Run: headless pygame with SDL's dummy video driver; simulated clock (each Clock.tick advances the game by its frame time, no real sleeping); random seed 0; keys injected as events and as key.get_pressed() state; no mouse input.
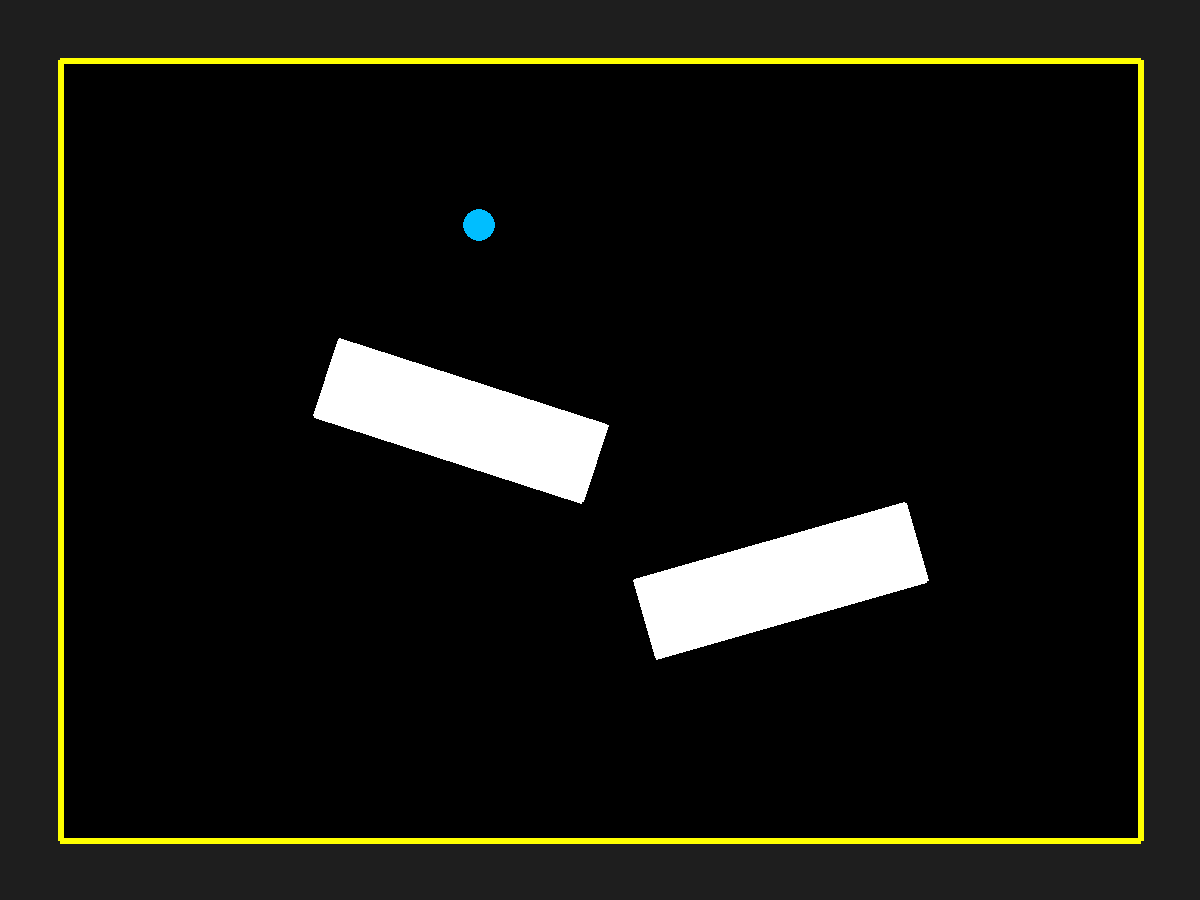
Frame 1 of 4 · flips 1–60 · no input
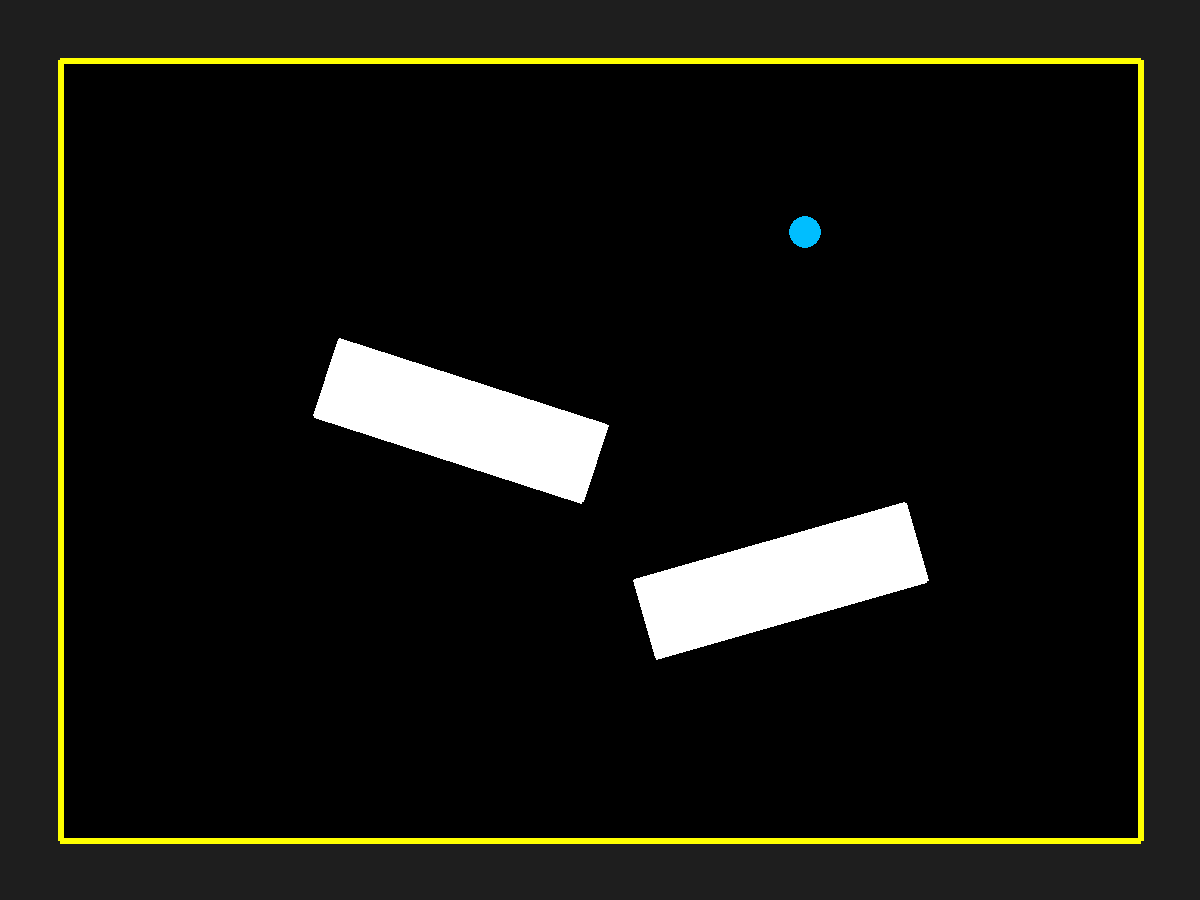
Frame 2 of 4 · flips 61–180 · tapped SPACE, RETURN · held RIGHT (→), D
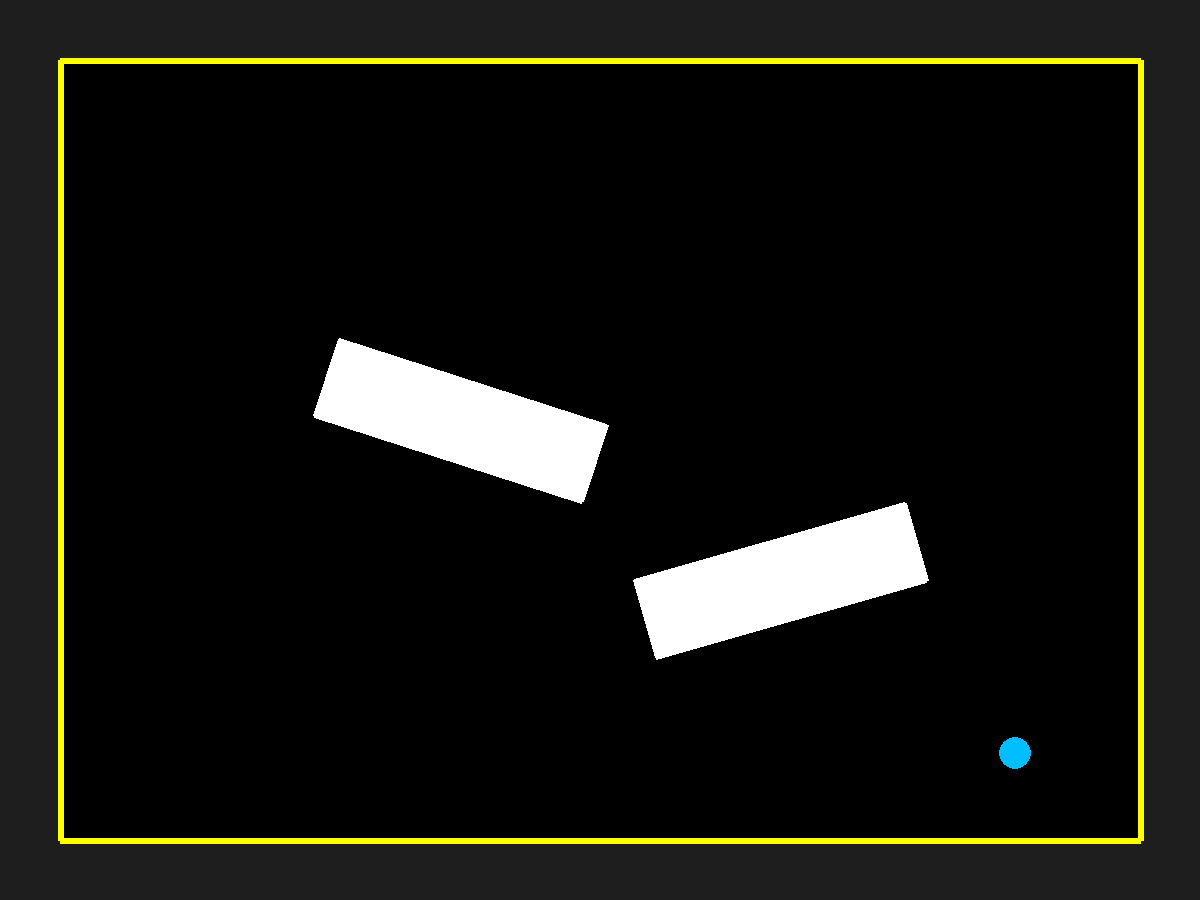
Frame 3 of 4 · flips 181–300 · held DOWN (↓), S
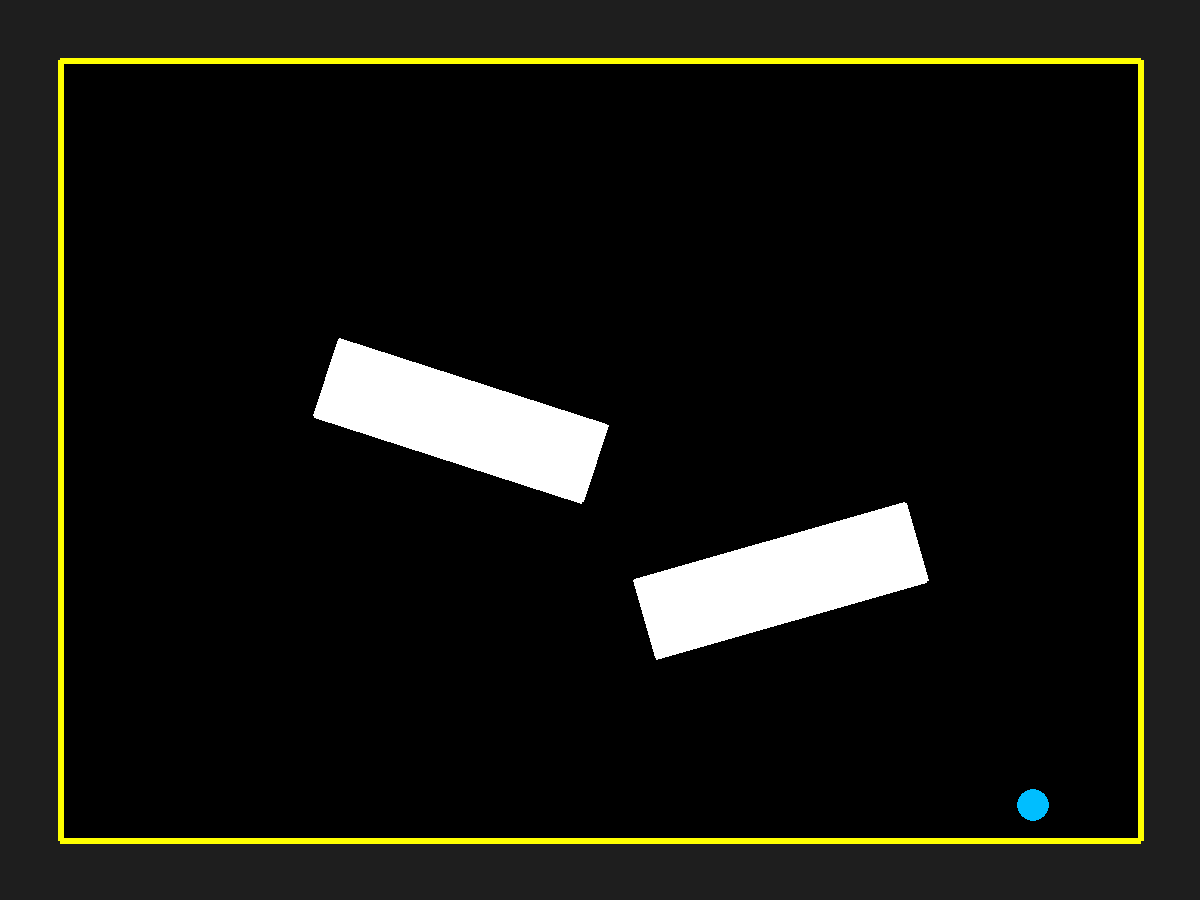
Frame 4 of 4 · flips 301–420 · held LEFT (←), A, UP (↑), W

The pygame program that drew these frames:

from __future__ import annotations

from dataclasses import dataclass
import math
import pygame


EPS = 1e-9


def dot(ax: float, ay: float, bx: float, by: float) -> float:
    return ax * bx + ay * by


def clamp(x: float, lo: float, hi: float) -> float:
    return lo if x < lo else hi if x > hi else x


def unit(vx: float, vy: float) -> tuple[float, float]:
    l = math.hypot(vx, vy)
    return (vx / l, vy / l) if l > 0 else (0.0, 0.0)


def perp(vx: float, vy: float) -> tuple[float, float]:
    return -vy, vx


@dataclass
class Segment:
    x1: float
    y1: float
    x2: float
    y2: float

    @property
    def dx(self) -> float:
        return self.x2 - self.x1

    @property
    def dy(self) -> float:
        return self.y2 - self.y1

    @property
    def normal_cw_unit(self) -> tuple[float, float]:
        # CW normal of segment direction
        return unit(-self.dy, self.dx)


@dataclass
class Rectangle:
    s1: Segment
    s2: Segment
    s3: Segment
    s4: Segment
    pts: list[tuple[float, float]]
    fill_color: tuple[int, int, int]
    border_color: tuple[int, int, int]

    @staticmethod
    def make(
        cx: float,
        cy: float,
        w: float,
        h: float,
        angle: float,
        fill_color: tuple[int, int, int],
        border_color: tuple[int, int, int],
        normals: str = "inward",  # "inward" for outer, "outward" for obstacles
    ) -> "Rectangle":
        hw = w / 2.0
        hh = h / 2.0
        c = math.cos(angle)
        s = math.sin(angle)

        local = [(-hw, -hh), (hw, -hh), (hw, hh), (-hw, hh)]
        pts: list[tuple[float, float]] = []
        for lx, ly in local:
            x = cx + lx * c - ly * s
            y = cy + lx * s + ly * c
            pts.append((x, y))

        poly_pts = list(reversed(pts)) if normals == "outward" else list(pts)
        p0, p1, p2, p3 = poly_pts

        return Rectangle(
            s1=Segment(p0[0], p0[1], p1[0], p1[1]),
            s2=Segment(p1[0], p1[1], p2[0], p2[1]),
            s3=Segment(p2[0], p2[1], p3[0], p3[1]),
            s4=Segment(p3[0], p3[1], p0[0], p0[1]),
            pts=pts,
            fill_color=fill_color,
            border_color=border_color,
        )

    def segments(self) -> tuple[Segment, Segment, Segment, Segment]:
        return self.s1, self.s2, self.s3, self.s4

    def draw(self, surface: pygame.Surface, border_width: int = 4) -> None:
        draw_pts = [(round(x), round(y)) for x, y in self.pts]
        pygame.draw.polygon(surface, self.fill_color, draw_pts, 0)
        pygame.draw.polygon(surface, self.border_color, draw_pts, border_width)


@dataclass
class Ball:
    x: float
    y: float
    r: float
    color: tuple[int, int, int]
    vx: float
    vy: float
    g: float = 900.0  # px/s^2

    def draw(self, surface: pygame.Surface) -> None:
        pygame.draw.circle(surface, self.color, (round(self.x), round(self.y)), int(self.r))


# ---------- Continuous collision (swept) helpers ----------

def ray_hit_circle(
    ox: float, oy: float,
    vx: float, vy: float,
    cx: float, cy: float,
    r: float
) -> tuple[bool, float, float, float]:
    """
    Ray from O along V intersects circle at C with radius r.
    Returns (hit, t, nx, ny) with t in [0,1] desired by caller.
    Normal is outward from circle at hit point.
    """
    # Solve |(O + tV) - C|^2 = r^2
    fx = ox - cx
    fy = oy - cy

    a = dot(vx, vy, vx, vy)
    b = 2.0 * dot(fx, fy, vx, vy)
    c = dot(fx, fy, fx, fy) - r * r

    if a < EPS:
        return (False, 0.0, 0.0, 0.0)

    disc = b * b - 4.0 * a * c
    if disc < 0.0:
        return (False, 0.0, 0.0, 0.0)

    sqrt_disc = math.sqrt(disc)
    t1 = (-b - sqrt_disc) / (2.0 * a)
    t2 = (-b + sqrt_disc) / (2.0 * a)

    t = None
    if 0.0 <= t1 <= 1.0:
        t = t1
    elif 0.0 <= t2 <= 1.0:
        t = t2

    if t is None:
        return (False, 0.0, 0.0, 0.0)

    hx = ox + vx * t
    hy = oy + vy * t
    nx, ny = unit(hx - cx, hy - cy)
    return (True, t, nx, ny)


def swept_ball_vs_segment(
    ox: float, oy: float,
    vx: float, vy: float,
    r: float,
    seg: Segment
) -> tuple[bool, float, float, float]:
    """
    Swept collision of moving point (ball center) vs capsule around segment (radius r).
    Returns earliest hit (hit, t, nx, ny) where normal points AWAY from segment surface
    (i.e. direction to push the ball center).
    """
    ax, ay = seg.x1, seg.y1
    bx, by = seg.x2, seg.y2
    sx, sy = bx - ax, by - ay
    L = math.hypot(sx, sy)
    if L < EPS:
        return ray_hit_circle(ox, oy, vx, vy, ax, ay, r)

    tx, ty = sx / L, sy / L               # tangent unit
    nx0, ny0 = -ty, tx                    # one of the normals (perp of tangent)

    # Express motion in segment local coordinates:
    # coordinate along tangent (u), and along normal (d)
    # For a point P: u = dot(P-A, t), d = dot(P-A, n0)
    relx, rely = ox - ax, oy - ay
    u0 = dot(relx, rely, tx, ty)
    d0 = dot(relx, rely, nx0, ny0)

    vu = dot(vx, vy, tx, ty)
    vd = dot(vx, vy, nx0, ny0)

    best_hit = (False, 1.0, 0.0, 0.0)

    # --- 1) Hit the infinite strip lines d = +r or d = -r, then check u in [0,L]
    if abs(vd) > EPS:
        for sign in (+1.0, -1.0):
            t = (sign * r - d0) / vd
            if 0.0 <= t <= 1.0:
                u = u0 + vu * t
                if 0.0 <= u <= L:
                    # normal should push OUT of the segment surface:
                    # if we hit d = +r => normal is +n0 ; if d = -r => normal is -n0
                    nx = sign * nx0
                    ny = sign * ny0
                    if t < best_hit[1]:
                        best_hit = (True, t, nx, ny)

    # --- 2) Hit the end circles
    h1 = ray_hit_circle(ox, oy, vx, vy, ax, ay, r)
    if h1[0] and h1[1] < best_hit[1]:
        best_hit = h1

    h2 = ray_hit_circle(ox, oy, vx, vy, bx, by, r)
    if h2[0] and h2[1] < best_hit[1]:
        best_hit = h2

    return best_hit


def reflect(vx: float, vy: float, nx: float, ny: float) -> tuple[float, float]:
    # Perfectly elastic reflection
    vn = dot(vx, vy, nx, ny)
    return (vx - 2.0 * vn * nx, vy - 2.0 * vn * ny)


def integrate_with_ccd(ball: Ball, segments: list[Segment], dt: float, max_bounces: int = 6) -> None:
    """
    Move the ball under gravity with continuous collision detection.
    We do: apply acceleration to velocity (semi-implicit Euler), then sweep for collisions.
    """
    # update velocity from gravity
    ball.vy += ball.g * dt

    # desired displacement this frame
    dx = ball.vx * dt
    dy = ball.vy * dt

    ox, oy = ball.x, ball.y
    remaining = 1.0

    for _ in range(max_bounces):
        if remaining <= 1e-6:
            break

        vx_step = dx * remaining
        vy_step = dy * remaining

        best = (False, 1.0, 0.0, 0.0, None)  # hit,t,nx,ny,seg

        for seg in segments:
            hit, t, nx, ny = swept_ball_vs_segment(ox, oy, vx_step, vy_step, ball.r, seg)
            if hit and t < best[1]:
                best = (True, t, nx, ny, seg)

        if not best[0]:
            ox += vx_step
            oy += vy_step
            remaining = 0.0
            break

        _, t, nx, ny, _seg = best

        # move to contact point (slightly before to avoid re-hitting due to float errors)
        t_contact = max(0.0, t - 1e-6)
        ox += vx_step * t_contact
        oy += vy_step * t_contact

        # reflect velocity (elastic, no loss)
        ball.vx, ball.vy = reflect(ball.vx, ball.vy, nx, ny)

        # after reflection, recompute the full-frame displacement for the remaining time
        # remaining time fraction:
        remaining *= (1.0 - t)

        dx = ball.vx * dt
        dy = ball.vy * dt

    ball.x, ball.y = ox, oy


def collect_segments(rects: list[Rectangle]) -> list[Segment]:
    segs: list[Segment] = []
    for r in rects:
        segs.extend(list(r.segments()))
    return segs


# ---------- Demo main ----------

def main() -> None:
    pygame.init()
    W, H = 1200, 900
    screen = pygame.display.set_mode((W, H))
    clock = pygame.time.Clock()

    outer = Rectangle.make(
        cx=W / 2, cy=H / 2,
        w=W - 120, h=H - 120,
        angle=0.0,
        fill_color=(0, 0, 0),
        border_color=(255, 255, 0),
        normals="inward",
    )

    obstacle1 = Rectangle.make(
        cx=460, cy=420,
        w=280, h=80,
        angle=math.radians(18),
        fill_color=(255, 255, 255),
        border_color=(255, 255, 255),
        normals="outward",
    )

    obstacle2 = Rectangle.make(
        cx=780, cy=580,
        w=280, h=80,
        angle=math.radians(-16),
        fill_color=(255, 255, 255),
        border_color=(255, 255, 255),
        normals="outward",
    )

    rects = [outer, obstacle1, obstacle2]
    segments = collect_segments(rects)

    ball = Ball(
        x=450.0, y=120.0,
        r=16.0,
        color=(0, 190, 255),
        vx=60.0, vy=0.0,
        g=900.0,
    )

    running = True
    while running:
        dt = clock.tick(120) / 1000.0
        dt = min(dt, 0.033)

        for e in pygame.event.get():
            if e.type == pygame.QUIT:
                running = False
            elif e.type == pygame.KEYDOWN and e.key == pygame.K_ESCAPE:
                running = False

        integrate_with_ccd(ball, segments, dt, max_bounces=8)

        screen.fill((30, 30, 30))
        outer.draw(screen, border_width=6)
        obstacle1.draw(screen, border_width=4)
        obstacle2.draw(screen, border_width=4)
        ball.draw(screen)
        pygame.display.flip()

    pygame.quit()


if __name__ == "__main__":
    main()
